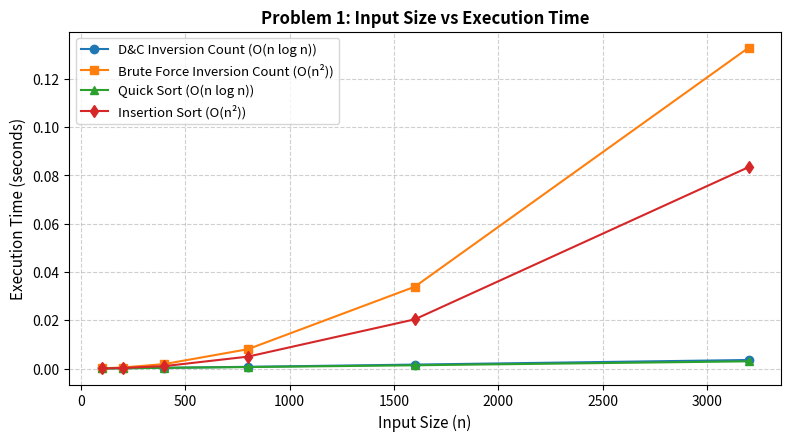
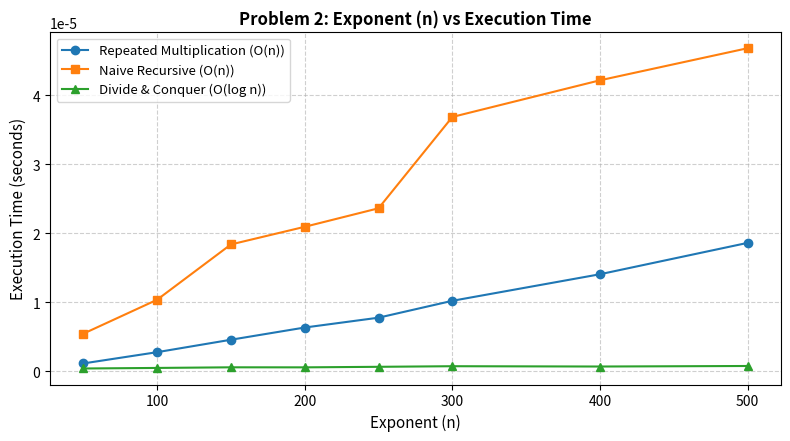

Generate these figures, in order, with matplotlib:
import time
import random
import matplotlib.pyplot as plt

# Set random seed for reproducibility
random.seed(42)

# --- Problem 1 Implementations ---
def count_inversions_dc(arr):
    if len(arr) <= 1:
        return arr, 0
    mid = len(arr) // 2
    left, inv_left = count_inversions_dc(arr[:mid])
    right, inv_right = count_inversions_dc(arr[mid:])
    
    merged = []
    i = j = inv_split = 0
    while i < len(left) and j < len(right):
        if left[i] <= right[j]:
            merged.append(left[i])
            i += 1
        else:
            merged.append(right[j])
            inv_split += len(left) - i
            j += 1
    merged.extend(left[i:])
    merged.extend(right[j:])
    return merged, inv_left + inv_right + inv_split

def count_inversions_bf(arr):
    inv = 0
    n = len(arr)
    for i in range(n):
        for j in range(i + 1, n):
            if arr[i] > arr[j]:
                inv += 1
    return inv

def quick_sort(arr):
    if len(arr) <= 1:
        return arr
    pivot = arr[len(arr) // 2]
    left = [x for x in arr if x < pivot]
    mid = [x for x in arr if x == pivot]
    right = [x for x in arr if x > pivot]
    return quick_sort(left) + mid + quick_sort(right)

def insertion_sort(arr):
    a = arr.copy()
    for i in range(1, len(a)):
        key = a[i]
        j = i - 1
        while j >= 0 and a[j] > key:
            a[j + 1] = a[j]
            j -= 1
        a[j + 1] = key
    return a

print("=== Problem 1 Verification ===")
sample = [8, 4, 2, 1]
sorted_sample, inv_dc = count_inversions_dc(sample)
inv_bf = count_inversions_bf(sample)
print(f"Original Array: {sample}")
print(f"Divide & Conquer: Sorted = {sorted_sample}, Inversions = {inv_dc}")
print(f"Brute Force:      Inversions = {inv_bf}")

# Problem 1 Benchmarking
p1_sizes = [100, 200, 400, 800, 1600, 3200]
t_dc, t_bf, t_quick, t_insert = [], [], [], []

for n in p1_sizes:
    arr = [random.randint(1, 100000) for _ in range(n)]
    
    t0 = time.perf_counter()
    count_inversions_dc(arr)
    t_dc.append(time.perf_counter() - t0)
    
    t0 = time.perf_counter()
    count_inversions_bf(arr)
    t_bf.append(time.perf_counter() - t0)
    
    t0 = time.perf_counter()
    quick_sort(arr)
    t_quick.append(time.perf_counter() - t0)
    
    t0 = time.perf_counter()
    insertion_sort(arr)
    t_insert.append(time.perf_counter() - t0)

print("\n=== Problem 1 Benchmark Timings (seconds) ===")
print("n\tD&C (s)\t\tBF (s)\t\tQuick (s)\tInsert (s)")
for i, n in enumerate(p1_sizes):
    print(f"{n}\t{t_dc[i]:.6f}\t{t_bf[i]:.6f}\t{t_quick[i]:.6f}\t{t_insert[i]:.6f}")

# Plotting Problem 1
plt.figure(figsize=(8, 4.5), dpi=300)
plt.plot(p1_sizes, t_dc, marker='o', linewidth=1.5, label='D&C Inversion Count (O(n log n))')
plt.plot(p1_sizes, t_bf, marker='s', linewidth=1.5, label='Brute Force Inversion Count (O(n²))')
plt.plot(p1_sizes, t_quick, marker='^', linewidth=1.5, label='Quick Sort (O(n log n))')
plt.plot(p1_sizes, t_insert, marker='d', linewidth=1.5, label='Insertion Sort (O(n²))')

plt.title('Problem 1: Input Size vs Execution Time', fontsize=12, fontweight='bold')
plt.xlabel('Input Size (n)', fontsize=11)
plt.ylabel('Execution Time (seconds)', fontsize=11)
plt.legend(fontsize=9.5)
plt.grid(True, linestyle='--', alpha=0.6)
plt.tight_layout()
plt.savefig('p1_inversion_benchmark.png')
plt.close()
print("Saved p1_inversion_benchmark.png")


# --- Problem 2 Implementations ---
def power_iterative(a, n):
    res = 1
    for _ in range(n):
        res *= a
    return res

def power_recursive_naive(a, n):
    if n == 0:
        return 1
    if n % 2 == 0:
        return power_recursive_naive(a, n // 2) * power_recursive_naive(a, n // 2)
    else:
        return a * power_recursive_naive(a, n - 1)

def power_dc(a, n):
    if n == 0:
        return 1
    half = power_dc(a, n // 2)
    if n % 2 == 0:
        return half * half
    else:
        return a * half * half

def power_dc_iterative(a, n):
    res = 1
    base = a
    while n > 0:
        if n % 2 == 1:
            res *= base
        base *= base
        n //= 2
    return res

print("\n=== Problem 2 Verification ===")
a, n = 2, 10
p_iter = power_iterative(a, n)
p_naive = power_recursive_naive(a, n)
p_dc = power_dc(a, n)
p_dc_iter = power_dc_iterative(a, n)

print(f"Computing {a}^{n}:")
print(f"Repeated Multiplication : {p_iter}")
print(f"Naive Recursive         : {p_naive}")
print(f"Divide and Conquer      : {p_dc}")
print(f"Iterative D&C           : {p_dc_iter}")

# Problem 2 Benchmarking
p2_n_values = [50, 100, 150, 200, 250, 300, 400, 500]
t_iter, t_naive, t_fast = [], [], []
a = 2

for exp in p2_n_values:
    # Run repeated multiplication
    t0 = time.perf_counter()
    for _ in range(100):
        power_iterative(a, exp)
    t_iter.append((time.perf_counter() - t0) / 100.0)
    
    # Run naive recursive
    t0 = time.perf_counter()
    for _ in range(100):
        power_recursive_naive(a, exp)
    t_naive.append((time.perf_counter() - t0) / 100.0)
    
    # Run divide and conquer
    t0 = time.perf_counter()
    for _ in range(100):
        power_dc(a, exp)
    t_fast.append((time.perf_counter() - t0) / 100.0)

print("\n=== Problem 2 Benchmark Timings (seconds) ===")
print("Exponent (n)\tRepeated Mult (s)\tNaive Rec (s)\t\tD&C (s)")
for i, exp in enumerate(p2_n_values):
    print(f"{exp}\t\t{t_iter[i]:.8f}\t\t{t_naive[i]:.8f}\t\t{t_fast[i]:.8f}")

# Plotting Problem 2
plt.figure(figsize=(8, 4.5), dpi=300)
plt.plot(p2_n_values, t_iter, marker='o', linewidth=1.5, label='Repeated Multiplication (O(n))')
plt.plot(p2_n_values, t_naive, marker='s', linewidth=1.5, label='Naive Recursive (O(n))')
plt.plot(p2_n_values, t_fast, marker='^', linewidth=1.5, label='Divide & Conquer (O(log n))')

plt.title('Problem 2: Exponent (n) vs Execution Time', fontsize=12, fontweight='bold')
plt.xlabel('Exponent (n)', fontsize=11)
plt.ylabel('Execution Time (seconds)', fontsize=11)
plt.legend(fontsize=9.5)
plt.grid(True, linestyle='--', alpha=0.6)
plt.tight_layout()
plt.savefig('p2_exponentiation_benchmark.png')
plt.close()
print("Saved p2_exponentiation_benchmark.png")
